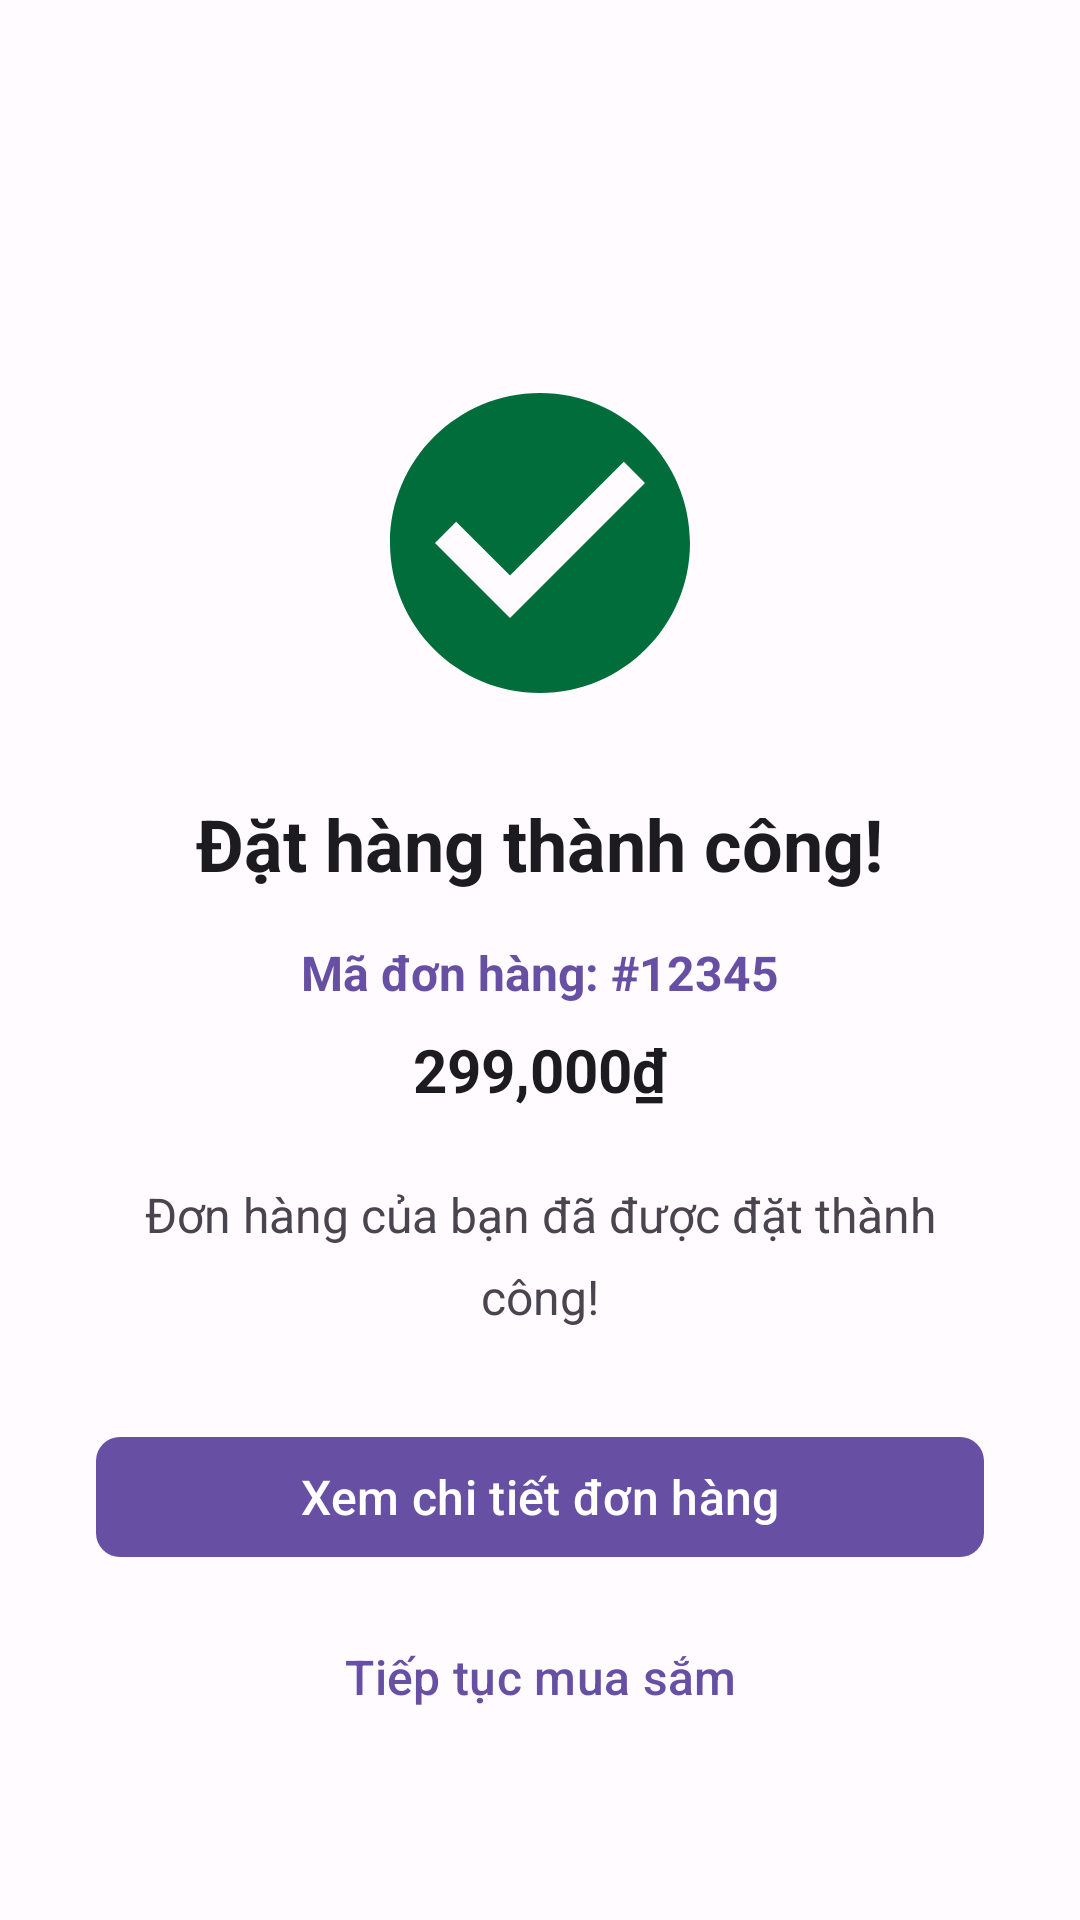

Layout XML and referenced resources for this Android screen:
<!-- AndroidManifest.xml: application theme Theme.OSS -->
<!-- res/layout/activity_order_confirmation.xml -->
<?xml version="1.0" encoding="utf-8"?>
<androidx.coordinatorlayout.widget.CoordinatorLayout xmlns:android="http://schemas.android.com/apk/res/android"
    xmlns:app="http://schemas.android.com/apk/res-auto"
    android:layout_width="match_parent"
    android:layout_height="match_parent"
    android:background="@color/surface">

    
    <com.google.android.material.appbar.AppBarLayout
        android:layout_width="match_parent"
        android:layout_height="wrap_content"
        android:background="@color/surface"
        app:elevation="0dp">

        <com.google.android.material.appbar.MaterialToolbar
            android:id="@+id/toolbar"
            android:layout_width="match_parent"
            android:layout_height="?attr/actionBarSize"
            android:background="@color/surface"
            app:titleTextColor="@color/on_surface" />

    </com.google.android.material.appbar.AppBarLayout>

    
    <LinearLayout
        android:layout_width="match_parent"
        android:layout_height="match_parent"
        android:orientation="vertical"
        android:gravity="center"
        android:padding="32dp"
        app:layout_behavior="@string/appbar_scrolling_view_behavior">

        
        <ImageView
            android:layout_width="120dp"
            android:layout_height="120dp"
            android:src="@drawable/ic_check_circle"
            android:tint="@color/success"
            android:layout_marginBottom="24dp" />

        
        <TextView
            android:layout_width="wrap_content"
            android:layout_height="wrap_content"
            android:text="Đặt hàng thành công!"
            android:textSize="24sp"
            android:textStyle="bold"
            android:textColor="@color/on_surface"
            android:layout_marginBottom="16dp" />

        
        <TextView
            android:id="@+id/tv_order_id"
            android:layout_width="wrap_content"
            android:layout_height="wrap_content"
            android:text="Mã đơn hàng: #12345"
            android:textSize="16sp"
            android:textColor="@color/primary"
            android:textStyle="bold"
            android:layout_marginBottom="8dp" />

        
        <TextView
            android:id="@+id/tv_total_amount"
            android:layout_width="wrap_content"
            android:layout_height="wrap_content"
            android:text="299,000₫"
            android:textSize="20sp"
            android:textStyle="bold"
            android:textColor="@color/on_surface"
            android:layout_marginBottom="24dp" />

        
        <TextView
            android:id="@+id/tv_order_message"
            android:layout_width="match_parent"
            android:layout_height="wrap_content"
            android:text="Đơn hàng của bạn đã được đặt thành công!"
            android:textSize="16sp"
            android:textColor="@color/on_surface_variant"
            android:textAlignment="center"
            android:lineSpacingMultiplier="1.4"
            android:layout_marginBottom="32dp" />

        
        <LinearLayout
            android:layout_width="match_parent"
            android:layout_height="wrap_content"
            android:orientation="vertical"
            android:gravity="center">

            <com.google.android.material.button.MaterialButton
                android:id="@+id/btn_view_order"
                android:layout_width="match_parent"
                android:layout_height="wrap_content"
                android:text="Xem chi tiết đơn hàng"
                android:textSize="16sp"
                android:layout_marginBottom="12dp"
                app:cornerRadius="8dp" />

            <com.google.android.material.button.MaterialButton
                android:id="@+id/btn_continue_shopping"
                android:layout_width="match_parent"
                android:layout_height="wrap_content"
                android:text="Tiếp tục mua sắm"
                android:textSize="16sp"
                style="@style/Widget.Material3.Button.TextButton" />

        </LinearLayout>

    </LinearLayout>

</androidx.coordinatorlayout.widget.CoordinatorLayout>
<!-- resources referenced by this layout -->
<resources>
  <color name="on_surface">#1C1B1F</color>
  <color name="on_surface_variant">#49454F</color>
  <color name="primary">#6750A4</color>
  <color name="success">#006D3B</color>
  <color name="surface">#FFFBFE</color>
  <!-- drawable ic_check_circle (drawable) -->
  <?xml version="1.0" encoding="utf-8"?>
  <vector xmlns:android="http://schemas.android.com/apk/res/android"
      android:width="24dp"
      android:height="24dp"
      android:viewportWidth="24"
      android:viewportHeight="24"
      android:tint="@color/success_color">
      
      <path
          android:fillColor="@android:color/white"
          android:pathData="M12,2C6.48,2 2,6.48 2,12s4.48,10 10,10 10,-4.48 10,-10S17.52,2 12,2zM10,17l-5,-5 1.41,-1.41L10,14.17l7.59,-7.59L19,8l-9,9z"/>
      
  </vector>
  <style name="Theme.OSS" parent="Base.Theme.OSS" />
  <color name="success_color">@color/success</color>
  <style name="Base.Theme.OSS" parent="Theme.Material3.DayNight.NoActionBar">
          
          
      </style>
</resources>
